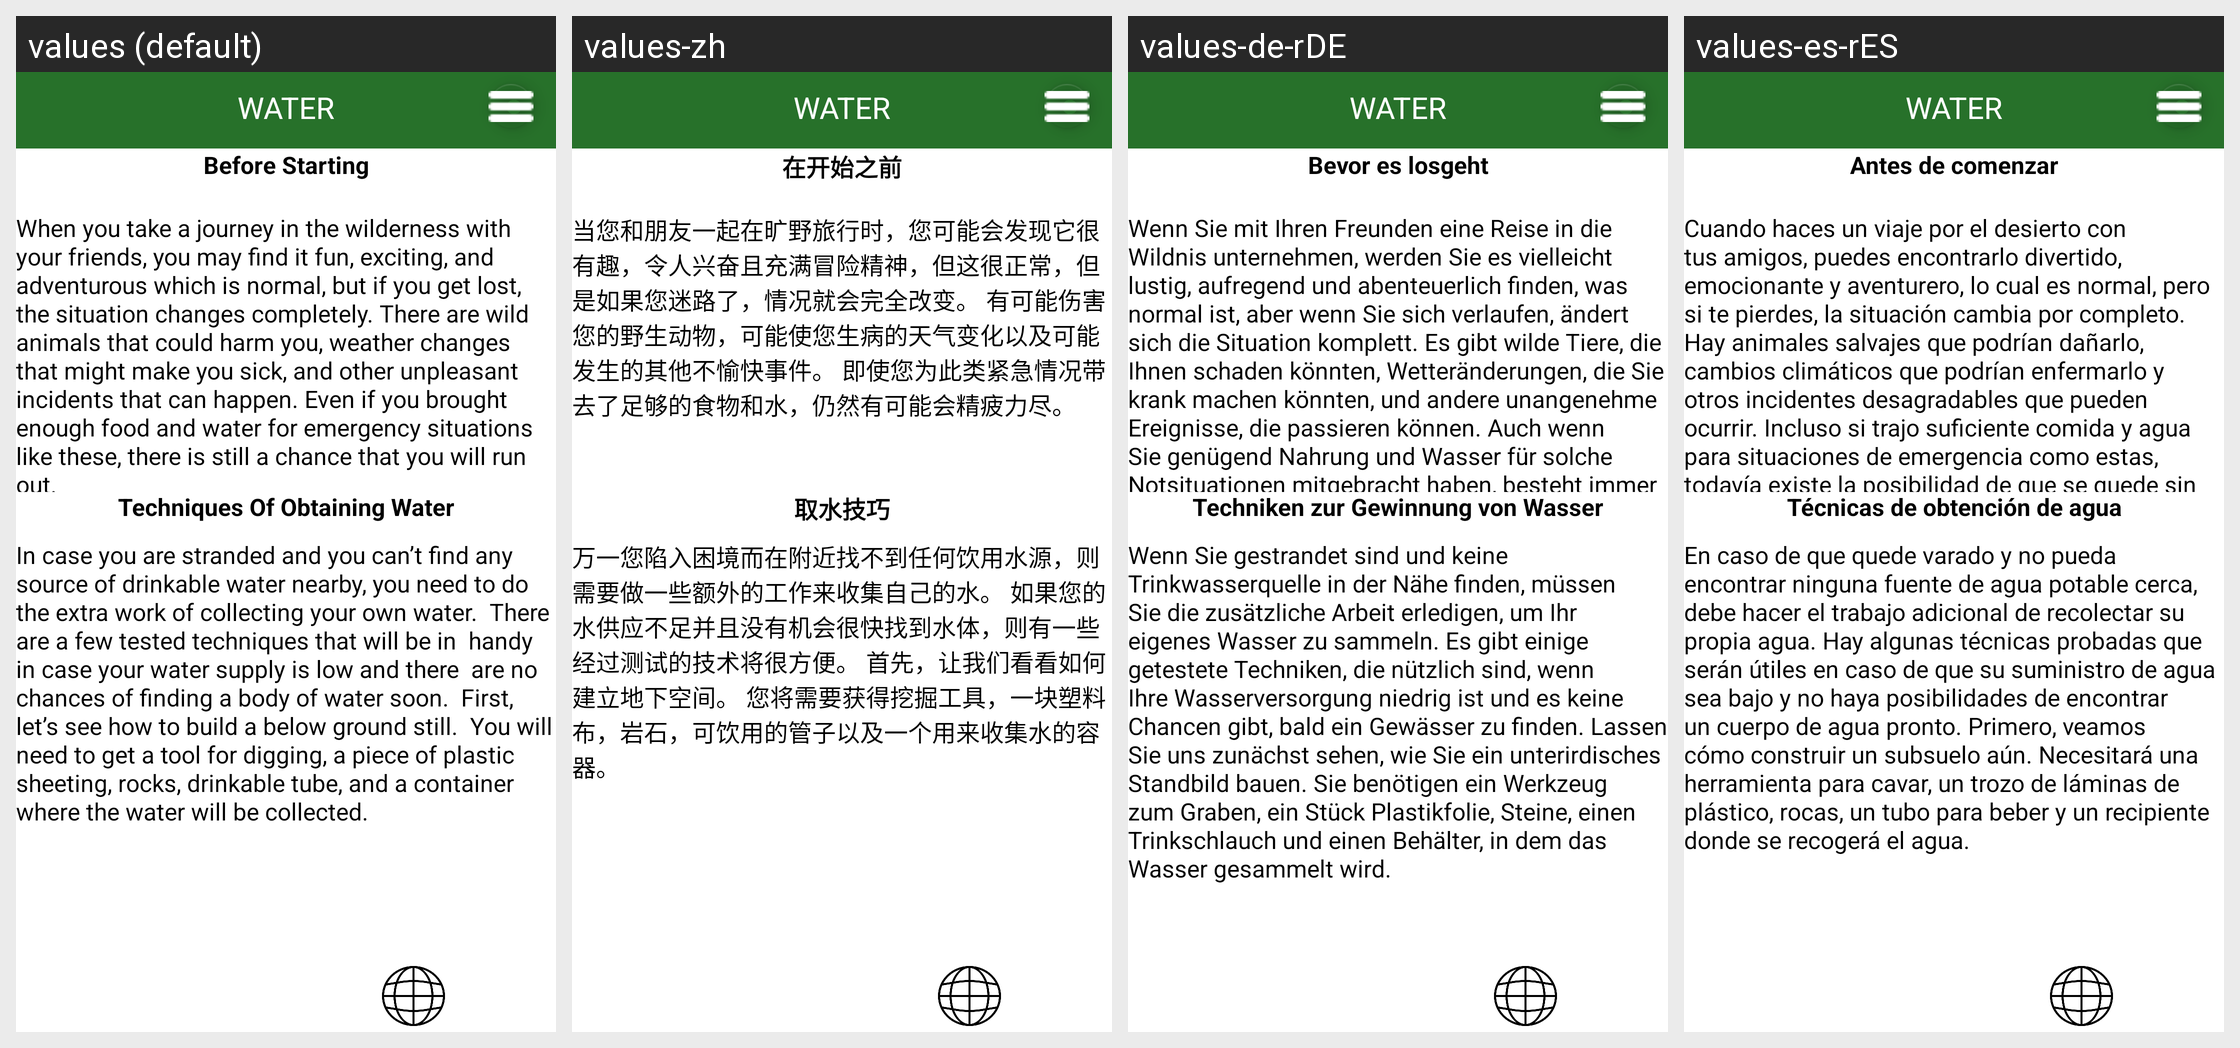

This grid shows one Android layout under several languages. Give, for every string resource on the screen, its name, the default text and each shown locale's text.
Android screen res/layout/water.xml rendered under 4 locales, left to right: values (default), values-zh, values-de-rDE, values-es-rES. Device: Nexus 5 (rendered at 1080×1920; each locale shown at half size, 540×960, under a caption strip naming it); theme AppTheme.
Strings drawn on this screen, with the default value and each locale's value (text and hints the layout hard-codes, and strings that could not be matched under every locale, appear in the picture but are not listed):

beforeStartingTitle
  values: Before Starting
  values-zh: 在开始之前
  values-de-rDE: Bevor es losgeht
  values-es-rES: Antes de comenzar

techniquesTitle
  values: Techniques Of Obtaining Water
  values-zh: 取水技巧
  values-de-rDE: Techniken zur Gewinnung von Wasser
  values-es-rES: Técnicas de obtención de agua

waterTitle2
  values: When you take a journey in the wilderness with your friends, you may find it fun, exciting, and adventurous which is normal, but if you get lost, the situation changes completely. There are wild animals that could harm you, weather changes that might make you sick, and other unpleasant incidents that can happen. Even if you brought enough food and water for emergency situations like these, there …[clipped]
  values-zh: 当您和朋友一起在旷野旅行时，您可能会发现它很有趣，令人兴奋且充满冒险精神，但这很正常，但是如果您迷路了，情况就会完全改变。 有可能伤害您的野生动物，可能使您生病的天气变化以及可能发生的其他不愉快事件。 即使您为此类紧急情况带去了足够的食物和水，仍然有可能会精疲力尽。
  values-de-rDE: Wenn Sie mit Ihren Freunden eine Reise in die Wildnis unternehmen, werden Sie es vielleicht lustig, aufregend und abenteuerlich finden, was normal ist, aber wenn Sie sich verlaufen, ändert sich die Situation komplett. Es gibt wilde Tiere, die Ihnen schaden könnten, Wetteränderungen, die Sie krank machen könnten, und andere unangenehme Ereignisse, die passieren können. Auch wenn Sie genügend …[clipped]
  values-es-rES: Cuando haces un viaje por el desierto con tus amigos, puedes encontrarlo divertido, emocionante y aventurero, lo cual es normal, pero si te pierdes, la situación cambia por completo. Hay animales salvajes que podrían dañarlo, cambios climáticos que podrían enfermarlo y otros incidentes desagradables que pueden ocurrir. Incluso si trajo suficiente comida y agua para situaciones de emergencia como …[clipped]

waterText2
  values: In case you are stranded and you can’t find any  source of drinkable water nearby, you need to do  the extra work of collecting your own water.  There are a few tested techniques that will be in  handy in case your water supply is low and there  are no chances of finding a body of water soon.  First, let’s see how to build a below ground still.  You will need to get a tool for digging, a piece of …[clipped]
  values-zh: 万一您陷入困境而在附近找不到任何饮用水源，则需要做一些额外的工作来收集自己的水。 如果您的水供应不足并且没有机会很快找到水体，则有一些经过测试的技术将很方便。 首先，让我们看看如何建立地下空间。 您将需要获得挖掘工具，一块塑料布，岩石，可饮用的管子以及一个用来收集水的容器。
  values-de-rDE: Wenn Sie gestrandet sind und keine Trinkwasserquelle in der Nähe finden, müssen Sie die zusätzliche Arbeit erledigen, um Ihr eigenes Wasser zu sammeln. Es gibt einige getestete Techniken, die nützlich sind, wenn Ihre Wasserversorgung niedrig ist und es keine Chancen gibt, bald ein Gewässer zu finden. Lassen Sie uns zunächst sehen, wie Sie ein unterirdisches Standbild bauen. Sie benötigen ein …[clipped]
  values-es-rES: En caso de que quede varado y no pueda encontrar ninguna fuente de agua potable cerca, debe hacer el trabajo adicional de recolectar su propia agua. Hay algunas técnicas probadas que serán útiles en caso de que su suministro de agua sea bajo y no haya posibilidades de encontrar un cuerpo de agua pronto. Primero, veamos cómo construir un subsuelo aún. Necesitará una herramienta para cavar, un …[clipped]
